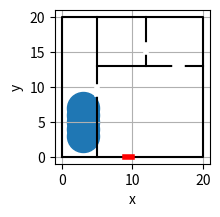

Write Python code to recreate this figure.
# -*- coding: utf-8 -*-
"""
Created on Sat Jun 13 21:33:40 2020

[redacted]
"""

import numpy as np
import matplotlib.pyplot as plt
import matplotlib.animation as animation

thick=4
door_color="white"
exit_door_color="red"
building_color="black"

def draw_building():
    fig,ax = plt.subplots(figsize=(2.0,2.0))
    plt.xlim(-1,21)
    plt.ylim(-1,21)
    plt.xlabel("x")
    plt.ylabel("y")
    ax.grid()
    #rysowanie granic budynku
    ly1 = [0,0,20,20,0]
    lx1 = [0,20,20,0,0]
    plt.plot(lx1,ly1,color="black",zorder=5)
    #rysowanie 1.pokoju
    ly2 = [0,20] 
    lx2 = [5,5]
    plt.plot(lx2,ly2,color="black",zorder=5)
    #rysowanie 2 pokoju
    ly3 = [13,13] 
    lx3 = [5,20]
    plt.plot(lx3,ly3,color="black",zorder=5)
    #rysowanie 3 i 4 pokoju
    ly4 = [13,20] 
    lx4 = [12,12]
    plt.plot(lx4,ly4,color="black",zorder=5)
    #rysownaie drzwi
    #id=1
    ly5 = [0,0] 
    lx5 = [9,10]
    plt.plot(lx5,ly5,color=exit_door_color,linewidth=thick,zorder=5)
    #id=2
    ly6 = [9,10] 
    lx6 = [5,5]
    plt.plot(lx6,ly6,color=door_color,linewidth=thick,zorder=5)
    #id=3
    ly7 = [15,16] 
    lx7 = [12,12]
    plt.plot(lx7,ly7,color=door_color,linewidth=thick,zorder=5)
    #id=4
    ly8 = [13,13] 
    lx8 = [16,17]
    plt.plot(lx8,ly8,color=door_color,linewidth=thick,zorder=5)
    #rysowanie utrudnień
    x = [3,3,3,3,3]
    y = [3,4,5,6,7]
    points_whole_ax = 2 * 0.8 * 72    # 1 point = dpi / 72 pixels
    radius = 0.1
    points_radius = 2 * radius / 1.0 * points_whole_ax
    ax.scatter(x, y, s=points_radius**2)
    #ax.axis('off')
    

draw_building()